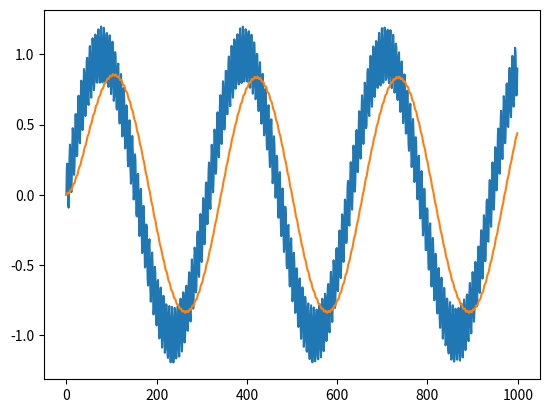

Python code for this plot:
import numpy as np
from scipy.signal import freqz, butter
from matplotlib import pyplot as plt

k = 0.03
prev = 0

def my_filter(val):
    global prev
    e = val - prev
    new = prev + e * k
    prev = new
    return new


data = list()
for n in range(1000):
    data.append(np.sin(0.02*n) + 0.2*np.sin(n))
plt.plot(data)


filt_data = list()
for i in range(1000):
    filt_val = my_filter(data[i])

    filt_data.append(filt_val)
plt.plot(filt_data)


plt.show()
